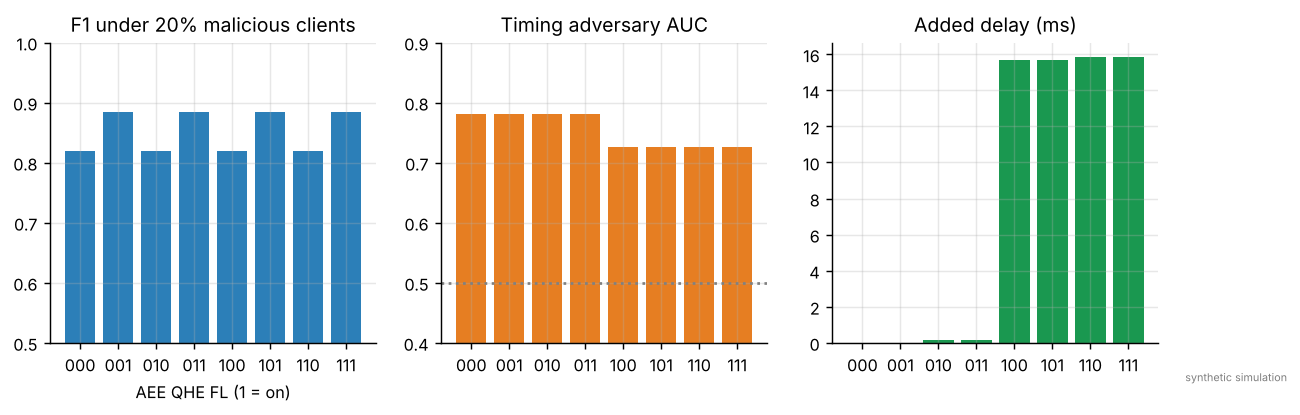

The table this chart was drawn from, first rows:
config, AEE, QHE, FL, f1_clean, f1_20pct_byz, timing_adversary_auc, analyzer_view_auc, added_delay_ms
AEE=0 QHE=0 FL=0, 0, 0, 0, 0.8189, 0.8189, 0.7811, 0.9602, 0.0
AEE=0 QHE=0 FL=1, 0, 0, 1, 0.8847, 0.8843, 0.7811, 0.9602, 0.0
AEE=0 QHE=1 FL=0, 0, 1, 0, 0.8189, 0.8189, 0.7811, 0.4865, 0.1604
AEE=0 QHE=1 FL=1, 0, 1, 1, 0.8847, 0.8843, 0.7811, 0.4865, 0.1604
AEE=1 QHE=0 FL=0, 1, 0, 0, 0.8189, 0.8189, 0.7264, 0.9602, 15.7
AEE=1 QHE=0 FL=1, 1, 0, 1, 0.8847, 0.8843, 0.7264, 0.9602, 15.7
AEE=1 QHE=1 FL=0, 1, 1, 0, 0.8189, 0.8189, 0.7264, 0.4865, 15.86
AEE=1 QHE=1 FL=1, 1, 1, 1, 0.8847, 0.8843, 0.7264, 0.4865, 15.86
